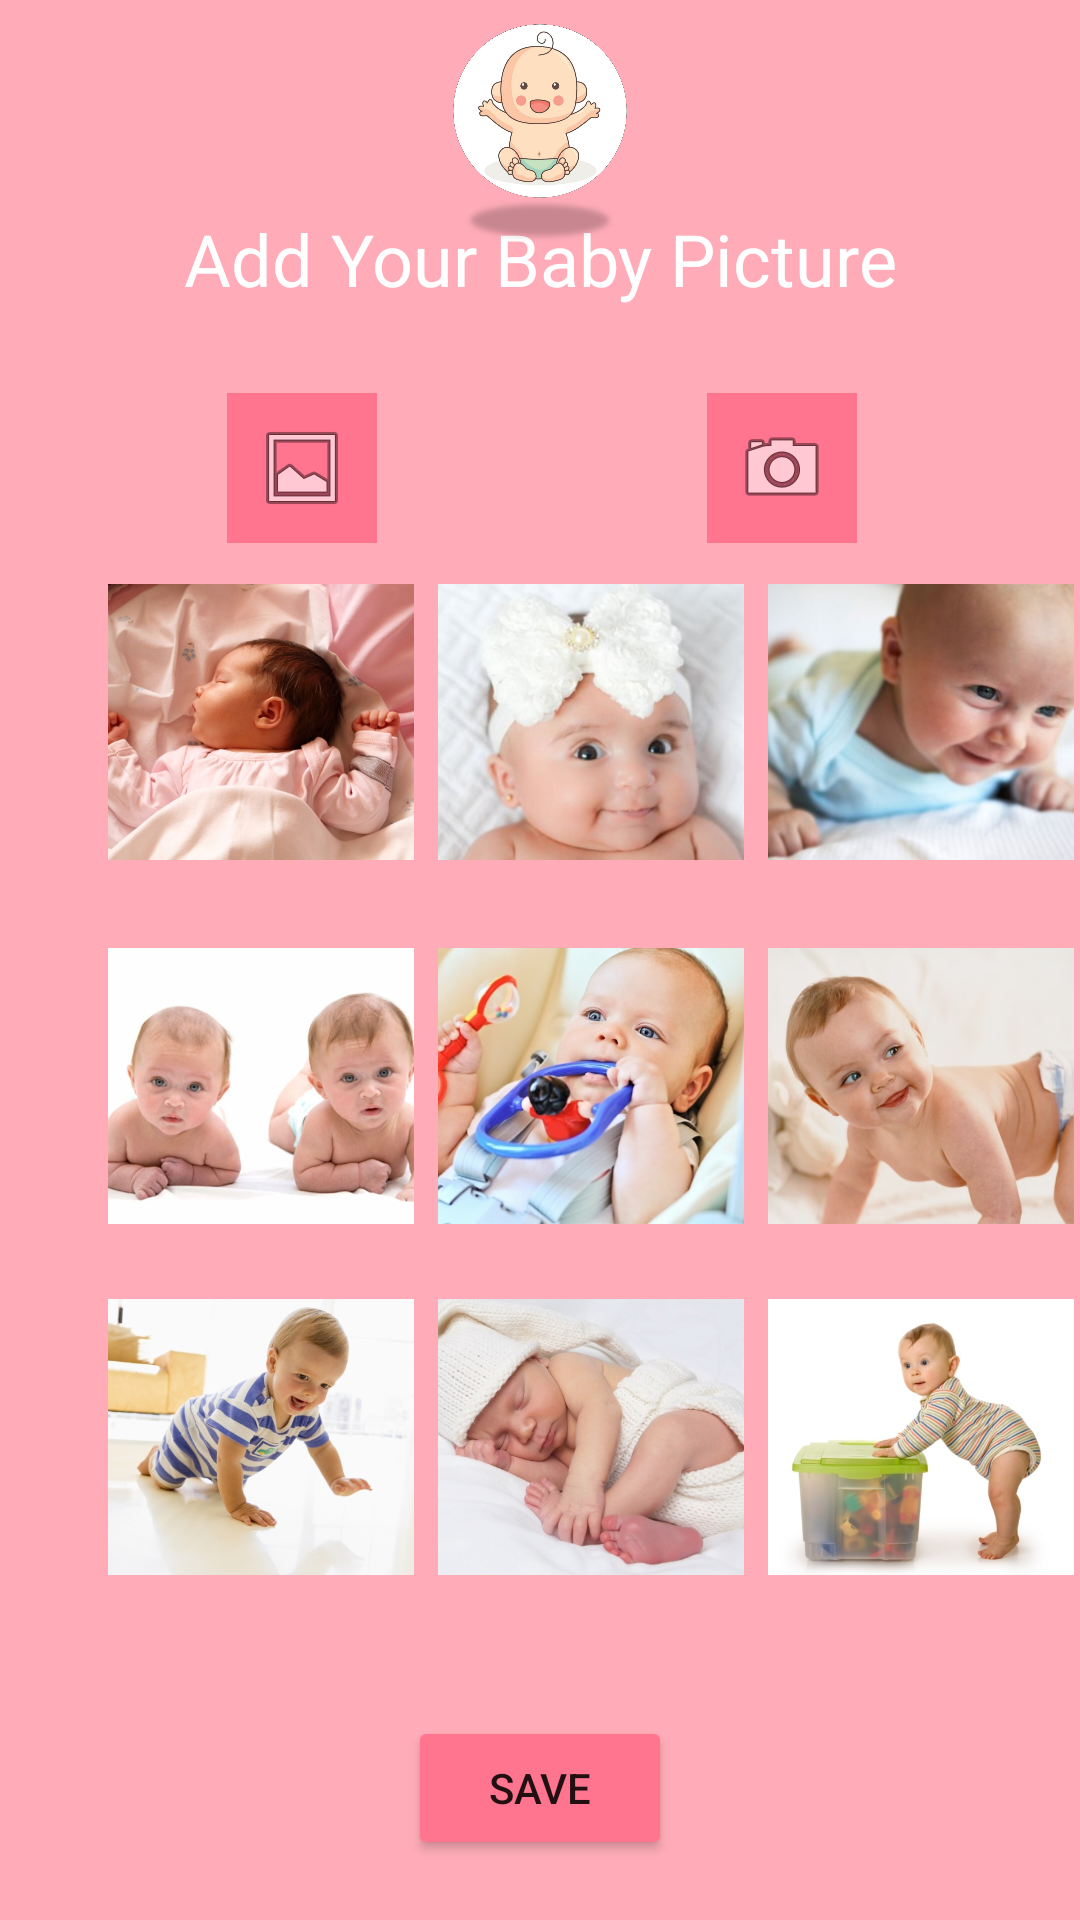

Layout XML and referenced resources for this Android screen:
<!-- AndroidManifest.xml: application theme Theme.BabyDiary -->
<!-- res/layout/fragment_baby_gallery.xml -->
<?xml version="1.0" encoding="utf-8"?>
<androidx.constraintlayout.widget.ConstraintLayout xmlns:android="http://schemas.android.com/apk/res/android"
    xmlns:app="http://schemas.android.com/apk/res-auto"
    xmlns:tools="http://schemas.android.com/tools"
    android:layout_width="match_parent"
    android:layout_height="match_parent"
    android:background="@color/pink3"

    tools:context=".feed.BabyGalleryFragment">


    <TextView
        android:id="@+id/textView4"
        android:layout_width="match_parent"
        android:layout_height="match_parent"
        android:layout_marginTop="70dp"
        android:text="Add Your Baby Picture"

        android:textAlignment="center"
        android:textColor="@color/white"
        android:textSize="24sp"
        app:layout_constraintTop_toBottomOf="@+id/imageView" />

    <ImageView
        android:id="@+id/imageView"
        android:layout_width="80dp"
        android:layout_height="74dp"
        android:layout_marginTop="8dp"
        android:tintMode="src_atop"

        app:layout_constraintEnd_toEndOf="parent"
        app:layout_constraintStart_toStartOf="parent"
        app:layout_constraintTop_toTopOf="parent"
        app:srcCompat="@drawable/picture_logo"
         />


    <ImageButton
        android:id="@+id/imageButton1"
        android:layout_width="102dp"
        android:layout_height="92dp"
        android:background="@android:color/transparent"
        android:scaleType="centerCrop"
        android:src="@drawable/month2"
        android:tintMode="src_over"
        app:layout_constraintBottom_toBottomOf="parent"
        app:layout_constraintEnd_toEndOf="parent"
        app:layout_constraintHorizontal_bias="0.139"
        app:layout_constraintStart_toStartOf="parent"
        app:layout_constraintTop_toTopOf="@+id/textView4"
        app:layout_constraintVertical_bias="0.108"
        tools:ignore="SpeakableTextPresentCheck"

    />

    <ImageView
        android:id="@+id/baby_img"
        android:layout_width="102dp"
        android:layout_height="92dp"
        app:layout_constraintBottom_toBottomOf="parent"
        app:layout_constraintEnd_toEndOf="parent"
        app:layout_constraintHorizontal_bias="0.139"
        app:layout_constraintStart_toStartOf="parent"
        app:layout_constraintTop_toTopOf="parent"
        app:layout_constraintVertical_bias="0.32" />

    <ImageButton
        android:id="@+id/imageButton2"
        android:layout_width="102dp"
        android:layout_height="92dp"
        android:layout_marginStart="8dp"
        android:layout_marginEnd="8dp"
        android:src="@drawable/month3"
        android:scaleType="centerCrop"
        android:tintMode="src_over"
        android:background="@android:color/transparent"
        app:layout_constraintBottom_toBottomOf="@+id/imageButton1"
        app:layout_constraintEnd_toStartOf="@+id/imageButton3"
        app:layout_constraintStart_toEndOf="@+id/imageButton1"
        app:layout_constraintTop_toTopOf="@+id/imageButton1"
        app:layout_constraintVertical_bias="1.0"
        tools:ignore="SpeakableTextPresentCheck"/>

    <ImageButton
        android:id="@+id/imageButton3"
        android:layout_width="102dp"
        android:layout_height="92dp"
        android:layout_marginStart="8dp"
        android:src="@drawable/month4"
        android:scaleType="centerCrop"
        android:tintMode="src_over"
        android:background="@android:color/transparent"
        app:layout_constraintBottom_toBottomOf="@+id/imageButton2"
        app:layout_constraintStart_toEndOf="@+id/imageButton2"
        app:layout_constraintTop_toTopOf="@+id/imageButton2"
        tools:ignore="SpeakableTextPresentCheck"/>

    <ImageButton
        android:id="@+id/imageButton4"
        android:layout_width="102dp"
        android:layout_height="92dp"
        android:layout_marginTop="25dp"
        android:src="@drawable/month5"
        android:scaleType="centerCrop"
        android:tintMode="src_over"
        android:background="@android:color/transparent"
        app:layout_constraintBottom_toBottomOf="parent"
        app:layout_constraintStart_toStartOf="@+id/imageButton1"
        app:layout_constraintTop_toBottomOf="@+id/imageButton1"
        app:layout_constraintVertical_bias="0.019"
        tools:ignore="SpeakableTextPresentCheck"/>

    <ImageButton
        android:id="@+id/imageButton5"
        android:layout_width="102dp"
        android:layout_height="92dp"
        android:layout_marginStart="8dp"
        android:layout_marginEnd="8dp"
        android:src="@drawable/month6"
        android:scaleType="centerCrop"
        android:background="@android:color/transparent"
        android:tintMode="src_over"
        app:layout_constraintBottom_toBottomOf="@+id/imageButton4"
        app:layout_constraintEnd_toStartOf="@+id/imageButton6"
        app:layout_constraintStart_toEndOf="@+id/imageButton4"
        app:layout_constraintTop_toTopOf="@+id/imageButton4"
        tools:ignore="SpeakableTextPresentCheck"/>

    <ImageButton
        android:id="@+id/imageButton6"
        android:layout_width="102dp"
        android:layout_height="92dp"
        android:layout_marginStart="8dp"
        android:src="@drawable/month7"
        android:scaleType="centerCrop"
        android:tintMode="src_over"
        android:background="@android:color/transparent"
        app:layout_constraintBottom_toBottomOf="@+id/imageButton5"
        app:layout_constraintStart_toEndOf="@+id/imageButton5"
        app:layout_constraintTop_toTopOf="@+id/imageButton5"
        tools:ignore="SpeakableTextPresentCheck"/>

    <ImageButton
        android:id="@+id/imageButton7"
        android:layout_width="102dp"
        android:layout_height="92dp"
        android:layout_marginTop="25dp"
        android:background="@android:color/transparent"
        android:scaleType="centerCrop"
        android:src="@drawable/month8"
        android:tintMode="src_over"
        app:layout_constraintBottom_toBottomOf="parent"
        app:layout_constraintEnd_toEndOf="parent"
        app:layout_constraintHorizontal_bias="0.139"
        app:layout_constraintStart_toStartOf="parent"
        app:layout_constraintTop_toBottomOf="@+id/imageButton4"
        app:layout_constraintVertical_bias="0.0"
        tools:ignore="SpeakableTextPresentCheck" />

    <ImageButton
        android:id="@+id/imageButton8"
        android:layout_width="102dp"
        android:layout_height="92dp"
        android:layout_marginStart="8dp"
        android:src="@drawable/month1"
        android:scaleType="centerCrop"
        android:background="@android:color/transparent"
        android:tintMode="src_over"
        app:layout_constraintBottom_toBottomOf="@+id/imageButton7"
        app:layout_constraintEnd_toStartOf="@+id/imageButton9"
        app:layout_constraintStart_toEndOf="@+id/imageButton7"
        app:layout_constraintTop_toTopOf="@+id/imageButton7"
        tools:ignore="SpeakableTextPresentCheck"/>

    <ImageButton
        android:id="@+id/imageButton9"
        android:layout_width="102dp"
        android:layout_height="92dp"
        android:layout_marginStart="8dp"
        android:src="@drawable/month9"
        android:background="@android:color/transparent"
        android:scaleType="centerCrop"
        android:tintMode="src_over"
        app:layout_constraintBottom_toBottomOf="@+id/imageButton8"
        app:layout_constraintStart_toEndOf="@+id/imageButton8"
        app:layout_constraintTop_toTopOf="@+id/imageButton8"
        tools:ignore="SpeakableTextPresentCheck"/>

    <ImageButton
        android:id="@+id/main_gallery_btn"
        android:layout_width="50dp"
        android:layout_height="50dp"
        android:layout_marginStart="48dp"
        android:background="@color/pink2"
        android:src="@android:drawable/ic_menu_gallery"
        app:layout_constraintBottom_toBottomOf="parent"
        app:layout_constraintEnd_toEndOf="parent"
        app:layout_constraintHorizontal_bias="0.106"
        app:layout_constraintStart_toStartOf="parent"
        app:layout_constraintTop_toTopOf="parent"
        app:layout_constraintVertical_bias="0.222"
        tools:ignore="SpeakableTextPresentCheck" />

    <ImageButton
        android:id="@+id/main_cam_btn"
        android:layout_width="50dp"
        android:layout_height="50dp"
        android:layout_marginTop="0dp"
        android:layout_marginStart="32dp"
        android:layout_marginEnd="32dp"
        android:background="@color/pink2"
        android:src="@android:drawable/ic_menu_camera"
        app:layout_constraintBottom_toBottomOf="@+id/main_gallery_btn"
        app:layout_constraintEnd_toEndOf="parent"
        app:layout_constraintHorizontal_bias="0.647"
        app:layout_constraintStart_toEndOf="@+id/main_gallery_btn"
        app:layout_constraintTop_toTopOf="@+id/main_gallery_btn"
        app:layout_constraintVertical_bias="1.0"
        tools:ignore="SpeakableTextPresentCheck" />

    <Button
        android:id="@+id/save_btn"
        android:layout_width="wrap_content"
        android:layout_height="0dp"
        android:layout_marginBottom="20dp"
        android:backgroundTint="@color/pink2"
        android:text="save"
        app:layout_constraintBottom_toBottomOf="parent"
        app:layout_constraintEnd_toEndOf="parent"
        app:layout_constraintStart_toStartOf="parent" />

</androidx.constraintlayout.widget.ConstraintLayout>
<!-- resources referenced by this layout -->
<resources>
  <color name="pink2">#ff758f</color>
  <color name="pink3">#ffacb8</color>
  <color name="white">#FFFFFFFF</color>
  <!-- drawable month1: jpg bitmap (drawable-v24, 71307 bytes) -->
  <!-- drawable month2: jpg bitmap (drawable-v24, 91929 bytes) -->
  <!-- drawable month3: jpg bitmap (drawable-v24, 44282 bytes) -->
  <!-- drawable month4: jpg bitmap (drawable-v24, 54776 bytes) -->
  <!-- drawable month5: jpg bitmap (drawable-v24, 46355 bytes) -->
  <!-- drawable month6: jpg bitmap (drawable-v24, 80344 bytes) -->
  <!-- drawable month7: jpg bitmap (drawable-v24, 60402 bytes) -->
  <!-- drawable month8: jpg bitmap (drawable-v24, 60073 bytes) -->
  <!-- drawable month9: jpg bitmap (drawable-v24, 47556 bytes) -->
  <!-- drawable picture_logo: png bitmap (drawable-v24, 471222 bytes) -->
  <style name="Theme.BabyDiary" parent="Theme.MaterialComponents.DayNight.DarkActionBar">
          
          <item name="colorPrimary">@color/pink2</item>
          <item name="colorPrimaryVariant">@color/purple_700</item>
          <item name="colorOnPrimary">@color/white</item>
          
          <item name="colorSecondary">@color/white</item>
          <item name="colorSecondaryVariant">@color/white</item>
          <item name="colorOnSecondary">@color/black</item>
          
          <item name="android:statusBarColor" tools:targetApi="l">?attr/colorPrimaryVariant</item>
          
      </style>
  <color name="purple_700">#FF3700B3</color>
  <color name="black">#FF000000</color>
</resources>
